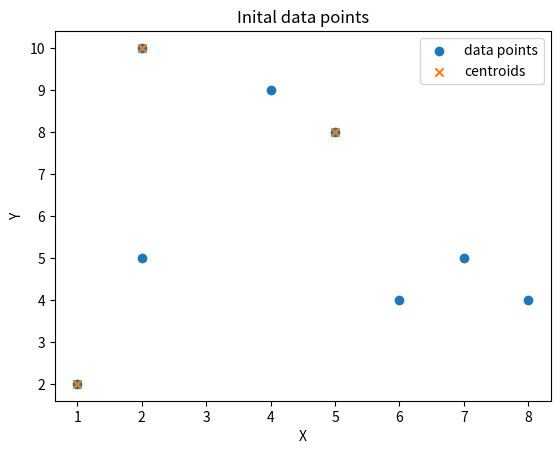

Recreate this plot in Python. (Note: this script raises an exception after producing the figure.)
import numpy as np
import matplotlib.pyplot as plt

#  Data (examples have two attributes: X, Y , both in range: [1, 10]).
data = np.array([[2,10],[2,5],[8,4],[5,8],[7,5],[6,4],[1,2],[4,9]])

#params set by assignment brief
k = 3
centroids = np.array([[2,10],[5,8],[1,2]])  

def inital_data_graph():
    plt.scatter(data[:,0], data[:,1], label = "data points")
    plt.scatter(centroids[:,0], centroids[:,1], marker="x", label = "centroids")
    plt.xlabel('X')
    plt.ylabel('Y')
    plt.title('Inital data points')
    plt.legend()
    plt.savefig('graphs/initial_data.png')


if __name__ == "__main__" :
    print("Ran from main")
    counter = 1 
    for i in data:
        print("example ", counter , ":" , i)
        counter += 1 
    inital_data_graph() 
